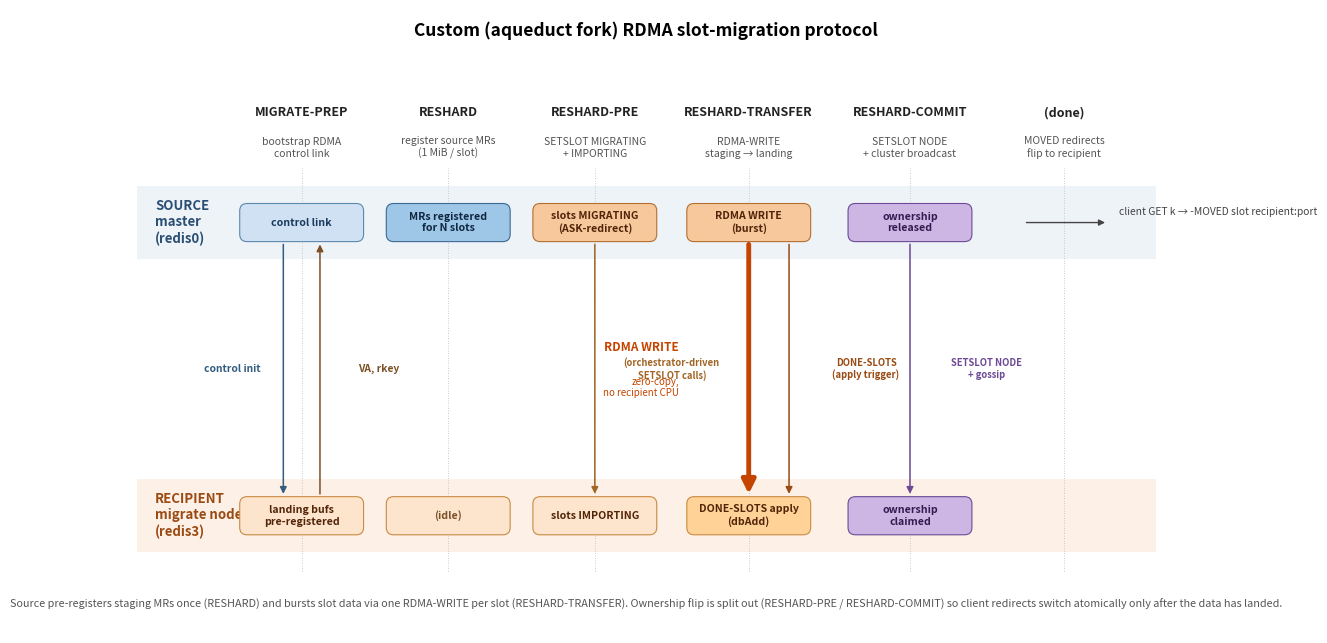

Generate this figure with matplotlib: (Note: this script raises an exception after producing the figure.)
"""
Figure: Custom (aqueduct fork) RDMA-based slot migration protocol.

Two swim-lanes (source master, recipient migrate node), 5 protocol commands
shown left-to-right in temporal order. Arrows depict the control + data flow.
Colored side-bars show slot ownership state on each side at each phase.

Source: PHASE2_PLAN.md, PHASE2_5_PLAN.md, PHASE3_PLAN.md and
ansible/tasks/cluster/reshard_cluster_rdma.yml.
"""

import matplotlib.pyplot as plt
import matplotlib.patches as mpatches
from matplotlib.patches import FancyArrowPatch, FancyBboxPatch, Rectangle

plt.rcParams.update({
    "font.family": "sans-serif",
    "font.size": 9,
    "axes.linewidth": 0.6,
})

fig, ax = plt.subplots(figsize=(14, 6.5))
ax.set_xlim(0, 14)
ax.set_ylim(0, 8.5)
ax.set_aspect("equal")
ax.axis("off")

# ── Swim-lane backgrounds ────────────────────────────────────────────────
SRC_Y = 5.6   # source lane center
DST_Y = 1.6   # recipient lane center
LANE_H = 1.0

ax.add_patch(Rectangle((0.05, SRC_Y - LANE_H / 2), 13.9, LANE_H,
                       facecolor="#eef3f8", edgecolor="none", zorder=0))
ax.add_patch(Rectangle((0.05, DST_Y - LANE_H / 2), 13.9, LANE_H,
                       facecolor="#fdf0e6", edgecolor="none", zorder=0))

ax.text(0.30, SRC_Y, "SOURCE\nmaster\n(redis0)", fontsize=9.5,
        fontweight="bold", va="center", ha="left", color="#2b4f74")
ax.text(0.30, DST_Y, "RECIPIENT\nmigrate node\n(redis3)", fontsize=9.5,
        fontweight="bold", va="center", ha="left", color="#9a4a13")

# ── Time-step column positions ───────────────────────────────────────────
STEPS = [
    ("MIGRATE-PREP",  2.30, "bootstrap RDMA\ncontrol link"),
    ("RESHARD",       4.30, "register source MRs\n(1 MiB / slot)"),
    ("RESHARD-PRE",   6.30, "SETSLOT MIGRATING\n+ IMPORTING"),
    ("RESHARD-TRANSFER",  8.40, "RDMA-WRITE\nstaging → landing"),
    ("RESHARD-COMMIT",10.60, "SETSLOT NODE\n+ cluster broadcast"),
    ("(done)",       12.70, "MOVED redirects\nflip to recipient"),
]

# Vertical step markers across both lanes
for label, x, _sub in STEPS:
    ax.plot([x, x], [DST_Y - LANE_H / 2 - 0.25,
                     SRC_Y + LANE_H / 2 + 0.25],
            color="#bbbbbb", linewidth=0.6, linestyle=(0, (1, 2)), zorder=1)
    ax.text(x, SRC_Y + LANE_H / 2 + 0.95, label, fontsize=9,
            ha="center", fontweight="bold", color="#222222")
    ax.text(x, SRC_Y + LANE_H / 2 + 0.40, _sub, fontsize=7.5,
            ha="center", color="#555555")

# ── Per-step state pills on each lane ────────────────────────────────────
def pill(x, y, w, color, edge, text, txt_color):
    p = FancyBboxPatch((x - w/2, y - 0.24), w, 0.48,
                       boxstyle="round,pad=0.02,rounding_size=0.10",
                       facecolor=color, edgecolor=edge, linewidth=0.8, zorder=3)
    ax.add_patch(p)
    ax.text(x, y, text, fontsize=7.6, ha="center", va="center",
            color=txt_color, fontweight="bold")

# x positions for the five action steps (skip last "done" column for state pills)
xs = [s[1] for s in STEPS]

# SOURCE row state
pill(xs[0], SRC_Y, 1.65, "#cfe1f2", "#5d89af", "control link", "#1b3a5e")
pill(xs[1], SRC_Y, 1.65, "#9ec6e6", "#3a6a93", "MRs registered\nfor N slots", "#0f2741")
pill(xs[2], SRC_Y, 1.65, "#f6c89c", "#b56e2f", "slots MIGRATING\n(ASK-redirect)", "#522408")
pill(xs[3], SRC_Y, 1.65, "#f6c89c", "#b56e2f", "RDMA WRITE\n(burst)", "#522408")
pill(xs[4], SRC_Y, 1.65, "#cdb6e3", "#6c4a96", "ownership\nreleased", "#341c52")

# RECIPIENT row state
pill(xs[0], DST_Y, 1.65, "#fde5cd", "#c98a44", "landing bufs\npre-registered", "#522408")
pill(xs[1], DST_Y, 1.65, "#fde5cd", "#c98a44", "(idle)", "#7a5128")
pill(xs[2], DST_Y, 1.65, "#fde5cd", "#c98a44", "slots IMPORTING", "#522408")
pill(xs[3], DST_Y, 1.65, "#ffd297", "#c98a44", "DONE-SLOTS apply\n(dbAdd)", "#522408")
pill(xs[4], DST_Y, 1.65, "#cdb6e3", "#6c4a96", "ownership\nclaimed", "#341c52")

# ── Inter-lane arrows ────────────────────────────────────────────────────
def arrow(x1, y1, x2, y2, color, label=None, label_off=(0.0, 0.0),
          style="-|>", lw=1.1, mut=10, label_size=7.4):
    a = FancyArrowPatch((x1, y1), (x2, y2),
                        arrowstyle=style, mutation_scale=mut,
                        linewidth=lw, color=color, zorder=4)
    ax.add_patch(a)
    if label:
        mx, my = (x1 + x2) / 2 + label_off[0], (y1 + y2) / 2 + label_off[1]
        ax.text(mx, my, label, fontsize=label_size, color=color,
                ha="center", va="center", fontweight="bold")

# MIGRATE-PREP: 2-way handshake; recipient sends (VA, rkey) tuples back
arrow(xs[0] - 0.25, SRC_Y - 0.26, xs[0] - 0.25, DST_Y + 0.26, "#345d80",
      label="control init", label_off=(-0.70, 0))
arrow(xs[0] + 0.25, DST_Y + 0.26, xs[0] + 0.25, SRC_Y - 0.26, "#7c5025",
      label="VA, rkey", label_off=(0.80, 0))

# RESHARD-PRE: SETSLOT MIGRATING + IMPORTING — driven from ansible/orchestrator
# (driver), but shows up as cluster-state side-effects on both lanes
arrow(xs[2], SRC_Y - 0.26, xs[2], DST_Y + 0.26, "#a16524",
      label="(orchestrator-driven\nSETSLOT calls)", label_off=(1.05, 0),
      label_size=6.8)

# RESHARD-TRANSFER: BIG RDMA-WRITE arrow (bypasses CPU on recipient)
exec_arrow = FancyArrowPatch((xs[3], SRC_Y - 0.26), (xs[3], DST_Y + 0.26),
                             arrowstyle="-|>", mutation_scale=20,
                             linewidth=3.5, color="#c44400", zorder=4)
ax.add_patch(exec_arrow)
ax.text(xs[3] - 0.95, (SRC_Y + DST_Y) / 2 + 0.3,
        "RDMA WRITE",
        fontsize=8.5, color="#c44400", ha="right", va="center", fontweight="bold")
ax.text(xs[3] - 0.95, (SRC_Y + DST_Y) / 2 - 0.25,
        "zero-copy,\nno recipient CPU",
        fontsize=7.0, color="#c44400", ha="right", va="center", style="italic")

# DONE-SLOTS: small follow-up control message after the RDMA burst
arrow(xs[3] + 0.55, SRC_Y - 0.26, xs[3] + 0.55, DST_Y + 0.26, "#9a4a13",
      label="DONE-SLOTS\n(apply trigger)", label_off=(1.05, 0),
      label_size=6.8)

# RESHARD-COMMIT: SETSLOT NODE on both, then cluster-wide gossip
arrow(xs[4], SRC_Y - 0.26, xs[4], DST_Y + 0.26, "#6c4a96",
      label="SETSLOT NODE\n+ gossip", label_off=(1.05, 0),
      label_size=6.8)

# After-commit: client redirects
ax.annotate("", xy=(STEPS[5][1] + 0.6, SRC_Y),
            xytext=(STEPS[5][1] - 0.55, SRC_Y),
            arrowprops=dict(arrowstyle="-|>", color="#444444", lw=1.0))
ax.text(STEPS[5][1] + 0.75, SRC_Y + 0.10,
        "client GET k → -MOVED slot recipient:port",
        fontsize=7.4, ha="left", color="#444444", style="italic")

# ── Title & footer ───────────────────────────────────────────────────────
ax.text(7.0, 8.15, "Custom (aqueduct fork) RDMA slot-migration protocol",
        fontsize=12.5, fontweight="bold", ha="center")
ax.text(7.0, 0.35,
        "Source pre-registers staging MRs once (RESHARD) and bursts slot data via one RDMA-WRITE per slot (RESHARD-TRANSFER). "
        "Ownership flip is split out (RESHARD-PRE / RESHARD-COMMIT) so client redirects switch atomically only after the data has landed.",
        fontsize=7.8, ha="center", color="#555555", style="italic", wrap=True)

plt.tight_layout()
import os
out = os.path.join(os.path.dirname(os.path.abspath(__file__)),
                   "figure_custom_migration_protocol.png")
plt.savefig(out, dpi=180, bbox_inches="tight")
print(f"wrote {out}")
